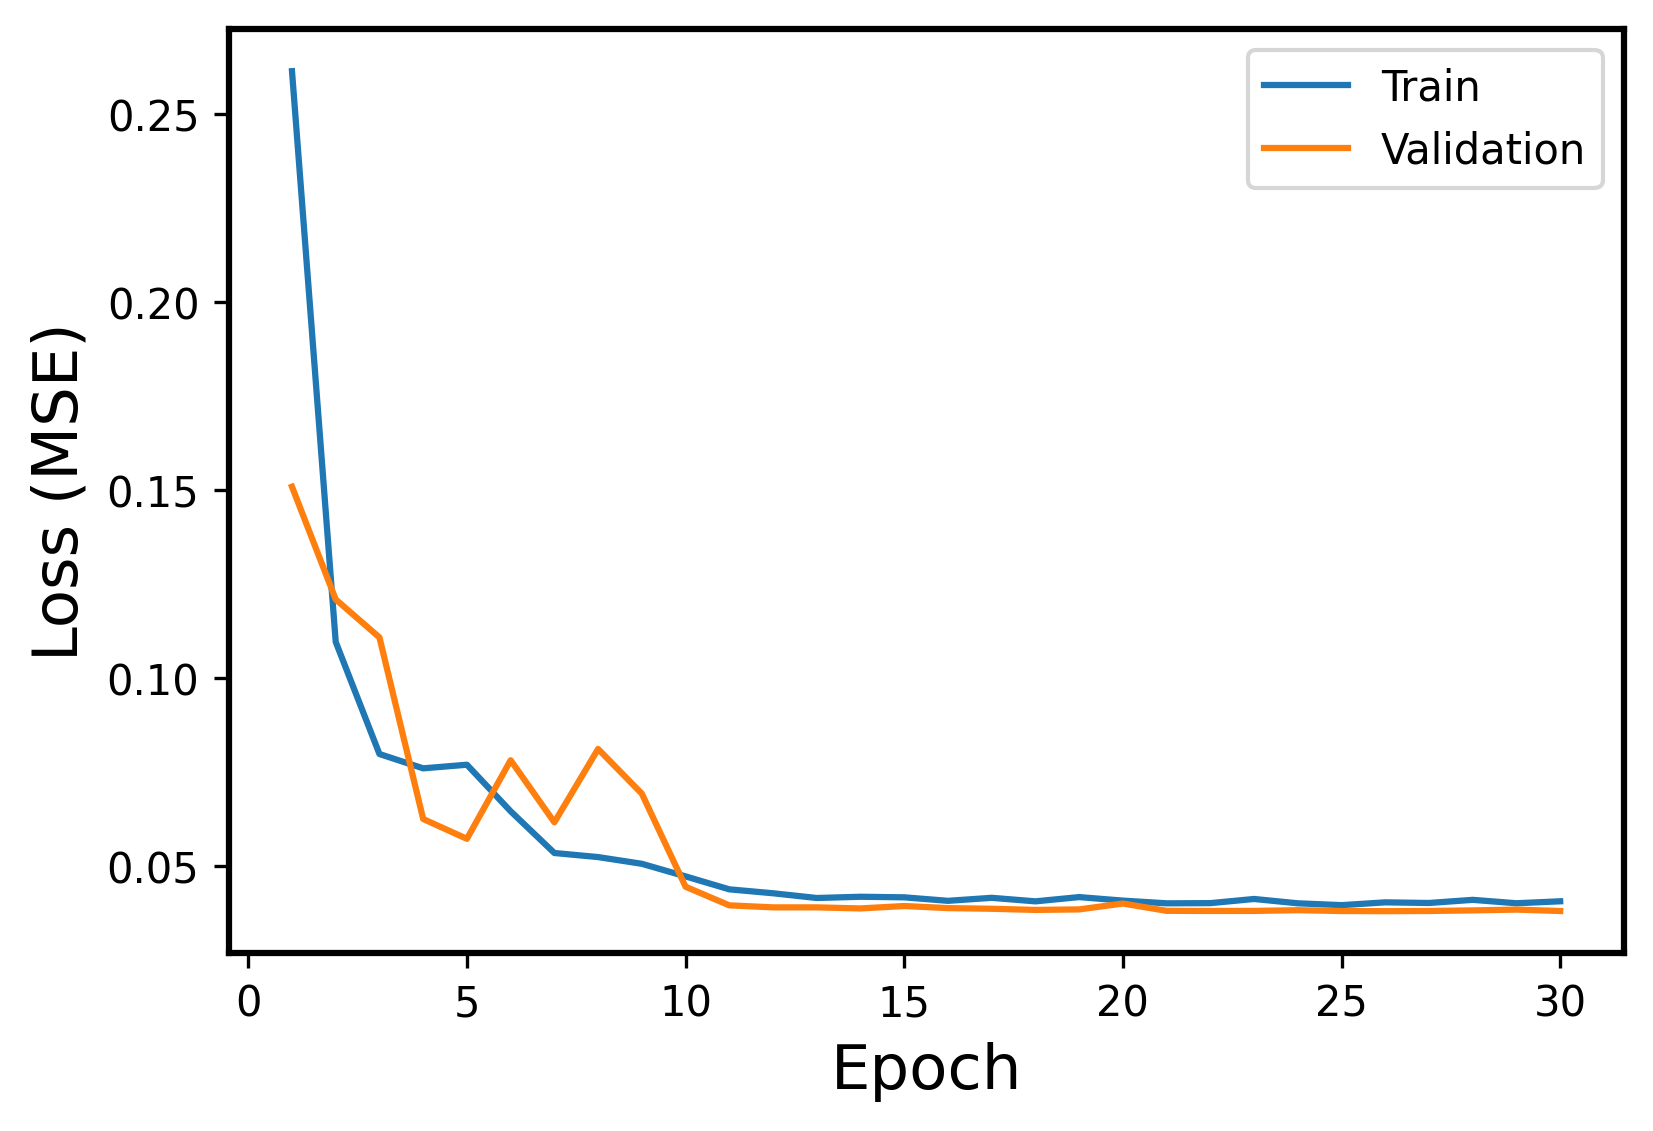

Source data for this figure (header and first rows):
Epoch, Events, Error
1, Train, 0.2614
1, Validation, 0.1509
2, Train, 0.1097
2, Validation, 0.121
3, Train, 0.07988
3, Validation, 0.1109
4, Train, 0.07607
4, Validation, 0.06261
5, Train, 0.07704
5, Validation, 0.05734
6, Train, 0.06467
6, Validation, 0.07823
7, Train, 0.05358
7, Validation, 0.06173
8, Train, 0.05249
8, Validation, 0.08122
9, Train, 0.05071
9, Validation, 0.06935
10, Train, 0.04736
10, Validation, 0.04461
11, Train, 0.04392
11, Validation, 0.03966
12, Train, 0.04288
12, Validation, 0.03913
13, Train, 0.04162
13, Validation, 0.03913
14, Train, 0.04195
14, Validation, 0.03884
15, Train, 0.0418
15, Validation, 0.03949
16, Train, 0.04087
16, Validation, 0.03893
17, Train, 0.04167
17, Validation, 0.03876
18, Train, 0.04073
18, Validation, 0.03845
19, Train, 0.04186
19, Validation, 0.03859
20, Train, 0.04093
20, Validation, 0.04015
21, Train, 0.0402
21, Validation, 0.03821
22, Train, 0.04025
22, Validation, 0.03818
23, Train, 0.04136
23, Validation, 0.03818
24, Train, 0.04021
24, Validation, 0.03838
25, Train, 0.03972
25, Validation, 0.03816
26, Train, 0.04046
26, Validation, 0.03812
27, Train, 0.04029
27, Validation, 0.03817
28, Train, 0.04113
28, Validation, 0.03832
29, Train, 0.04022
29, Validation, 0.03854
30, Train, 0.04074
30, Validation, 0.03816
